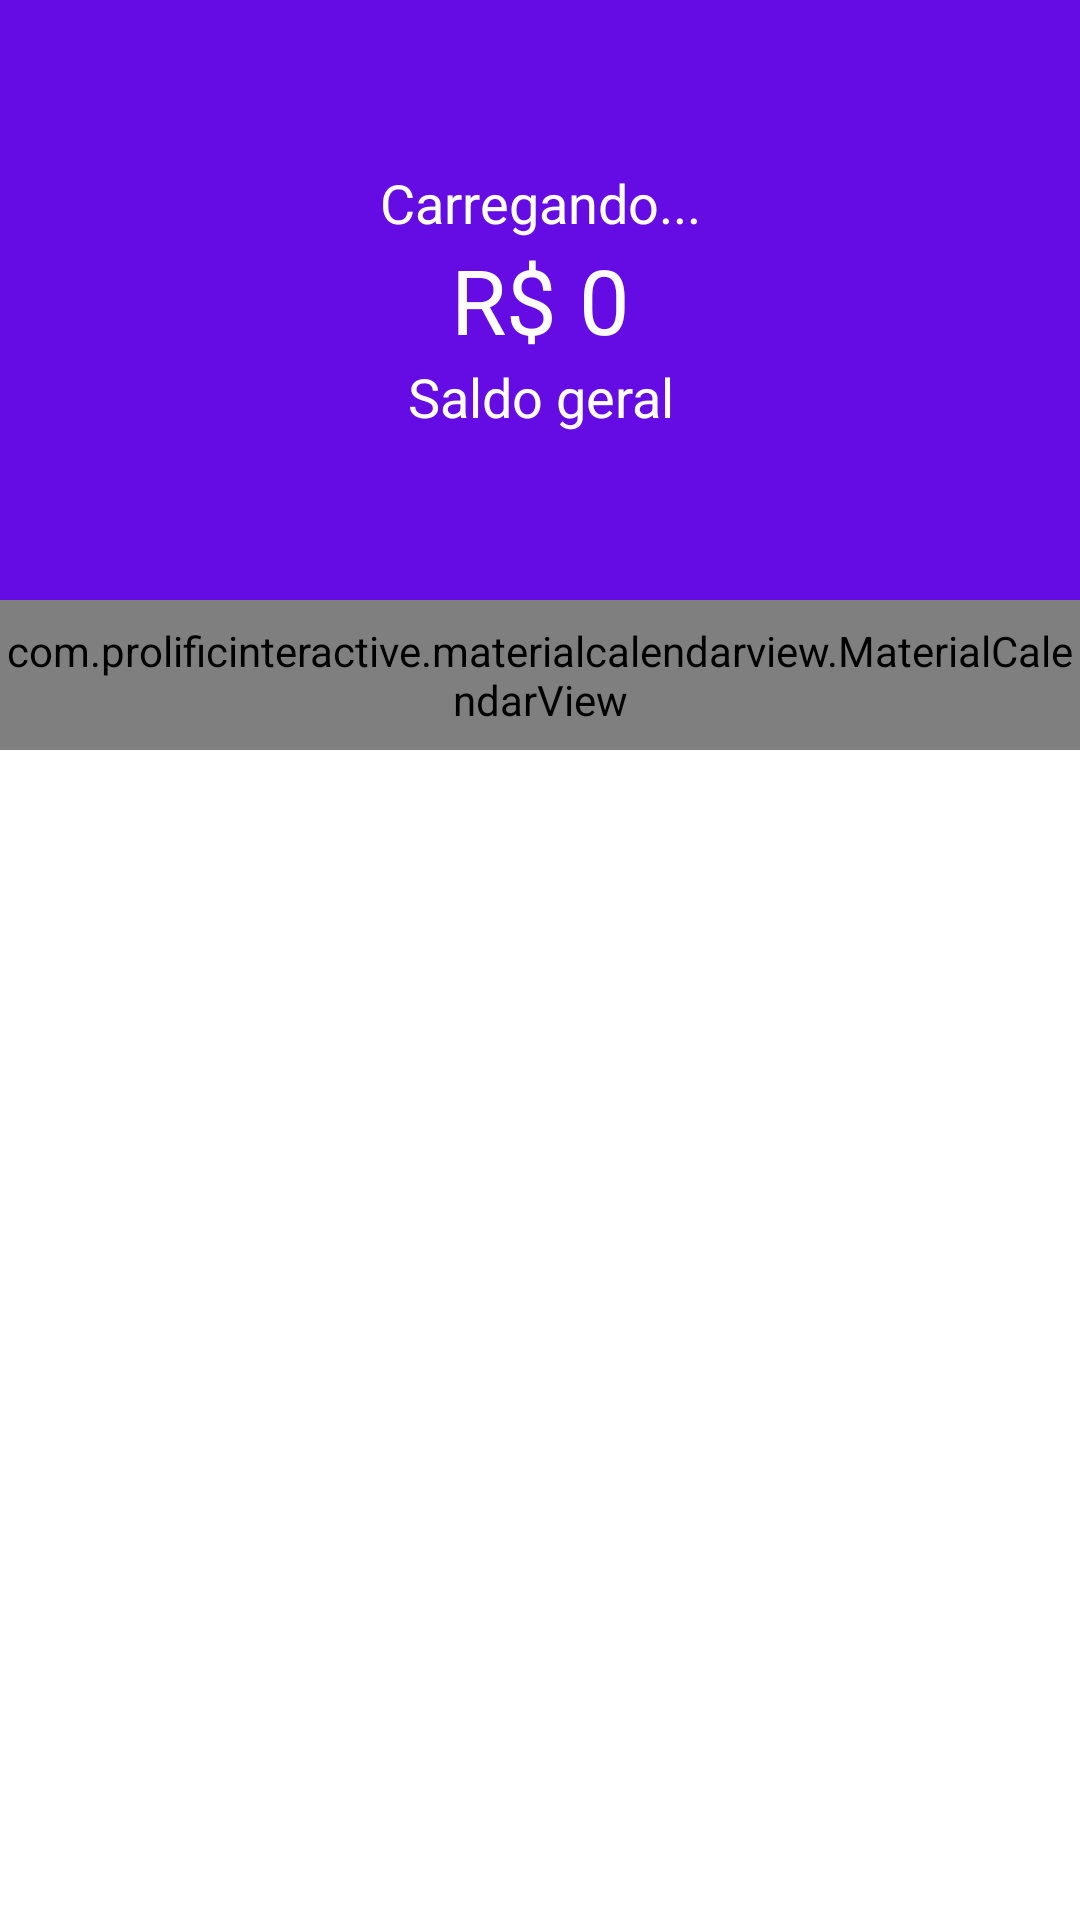

Here is an Android app screen rendered from its layout file. Give the layout XML and the strings, colors and styles it references.
<!-- AndroidManifest.xml: application theme Theme.Easy -->
<!-- res/layout/content_principal.xml -->
<?xml version="1.0" encoding="utf-8"?>
<LinearLayout xmlns:android="http://schemas.android.com/apk/res/android"
    xmlns:app="http://schemas.android.com/apk/res-auto"
    xmlns:tools="http://schemas.android.com/tools"
    android:layout_width="match_parent"
    android:layout_height="match_parent"
    android:orientation="vertical"
    app:layout_behavior="@string/appbar_scrolling_view_behavior">

    <LinearLayout
        android:layout_width="match_parent"
        android:layout_height="200dp"
        android:background="@color/colorMore1"
        android:gravity="center"
        android:orientation="vertical">

        <TextView
            android:id="@+id/textSaudacao"
            android:layout_width="match_parent"
            android:layout_height="wrap_content"
            android:gravity="center"
            android:text="Carregando..."
            android:textColor="#FFFFFF"
            android:textSize="18sp" />

        <TextView
            android:id="@+id/textSaldo"
            android:layout_width="match_parent"
            android:layout_height="wrap_content"
            android:gravity="center"
            android:text="R$ 0"
            android:textColor="#FFFFFF"
            android:textSize="30sp" />

        <TextView
            android:layout_width="match_parent"
            android:layout_height="wrap_content"
            android:gravity="center"
            android:text="Saldo geral"
            android:textColor="#FFFFFF"
            android:textSize="18sp" />
    </LinearLayout>

    <com.prolificinteractive.materialcalendarview.MaterialCalendarView
        android:id="@+id/calendarView"
        android:layout_width="match_parent"
        android:layout_height="50dp"
        app:mcv_tileSize="50dp"
        app:mcv_selectionColor="#00F"
        app:mcv_showOtherDates="all" />

    <androidx.recyclerview.widget.RecyclerView
        android:id="@+id/recyclerMovimentos"
        android:layout_width="match_parent"
        android:layout_height="match_parent" />

</LinearLayout>
<!-- resources referenced by this layout -->
<resources>
  <color name="colorMore1">#650BE4</color>
  <style name="Theme.Easy" parent="Theme.MaterialComponents.DayNight.DarkActionBar">
  
          
          <item name="colorPrimary">@color/colorPrimary</item>
          <item name="colorPrimaryVariant">@color/colorPrimaryDark</item>
          <item name="colorOnPrimary">@color/colorAccent</item>
  
          
          <item name="colorSecondary">@color/colorMore1</item>
          <item name="colorSecondaryVariant">@color/colorPrimaryDarkReceita</item>
          <item name="colorOnSecondary">@color/colorwhite</item>
  
          
          <item name="android:statusBarColor" tools:targetApi="l">?attr/colorPrimaryVariant</item>
  
          
      </style>
  <color name="colorPrimary">#01c7d2</color>
  <color name="colorPrimaryDark">#00b2bc</color>
  <color name="colorAccent">#ff706a</color>
  <color name="colorPrimaryDarkReceita">#00BE8B</color>
  <color name="colorwhite">#FFFFFF</color>
</resources>
